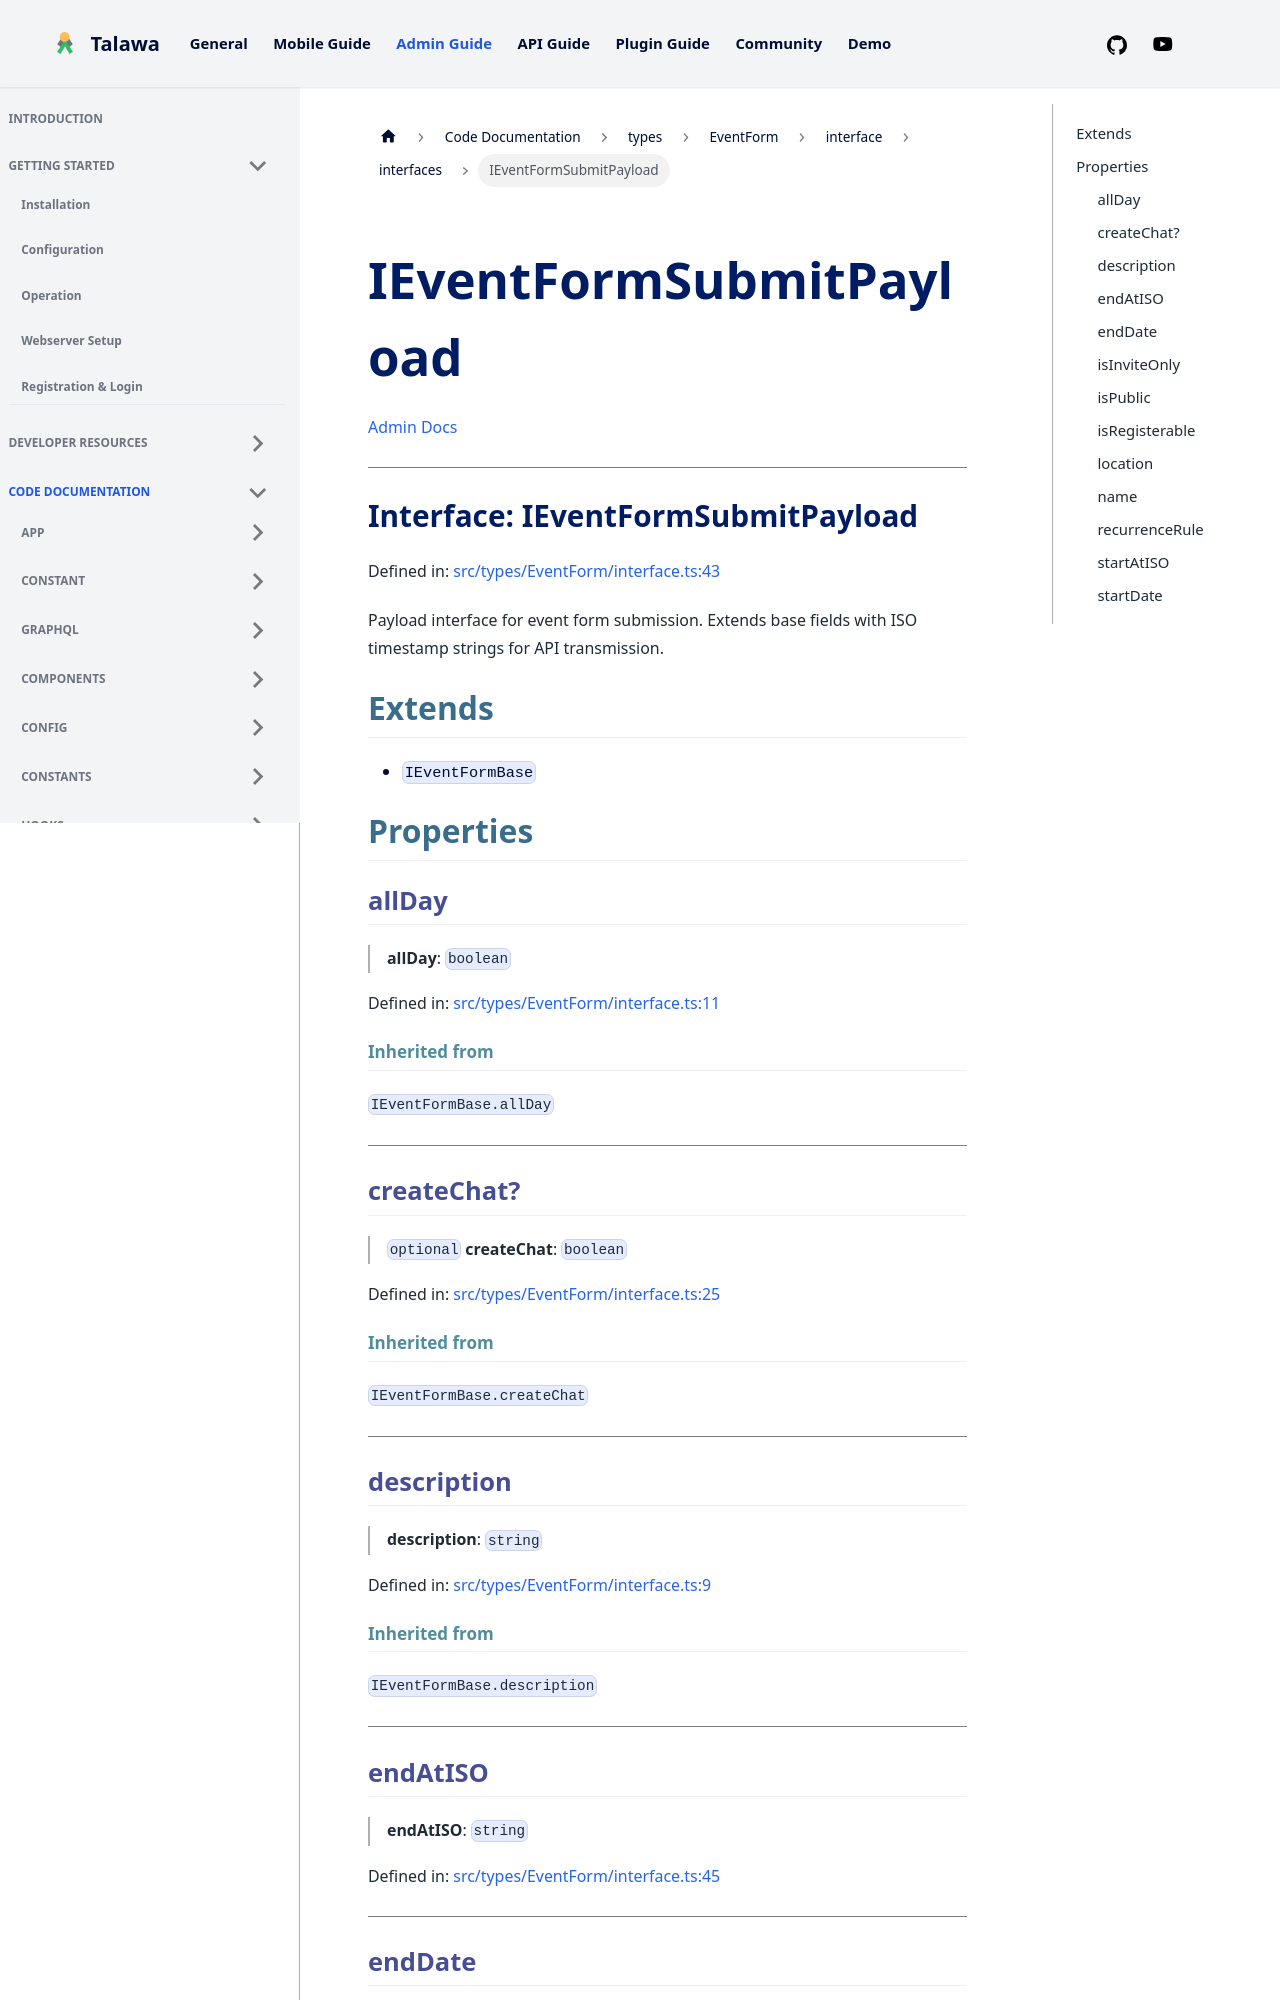

repository: PalisadoesFoundation/talawa-admin · page: docs/auto-docs/types/EventForm/interface/interfaces/IEventFormSubmitPayload/index.html · generator: docusaurus

[Admin Docs](/)

***

# Interface: IEventFormSubmitPayload

Defined in: [src/types/EventForm/interface.ts:43](https://github.com/PalisadoesFoundation/talawa-admin/blob/main/src/types/EventForm/interface.ts#L43)

Payload interface for event form submission.
Extends base fields with ISO timestamp strings for API transmission.

## Extends

- `IEventFormBase`

## Properties

### allDay

> **allDay**: `boolean`

Defined in: [src/types/EventForm/interface.ts:11](https://github.com/PalisadoesFoundation/talawa-admin/blob/main/src/types/EventForm/interface.ts#L11)

#### Inherited from

`IEventFormBase.allDay`

***

### createChat?

> `optional` **createChat**: `boolean`

Defined in: [src/types/EventForm/interface.ts:25](https://github.com/PalisadoesFoundation/talawa-admin/blob/main/src/types/EventForm/interface.ts#L25)

#### Inherited from

`IEventFormBase.createChat`

***

### description

> **description**: `string`

Defined in: [src/types/EventForm/interface.ts:9](https://github.com/PalisadoesFoundation/talawa-admin/blob/main/src/types/EventForm/interface.ts#L9)

#### Inherited from

`IEventFormBase.description`

***

### endAtISO

> **endAtISO**: `string`

Defined in: [src/types/EventForm/interface.ts:45](https://github.com/PalisadoesFoundation/talawa-admin/blob/main/src/types/EventForm/interface.ts#L45)

***
